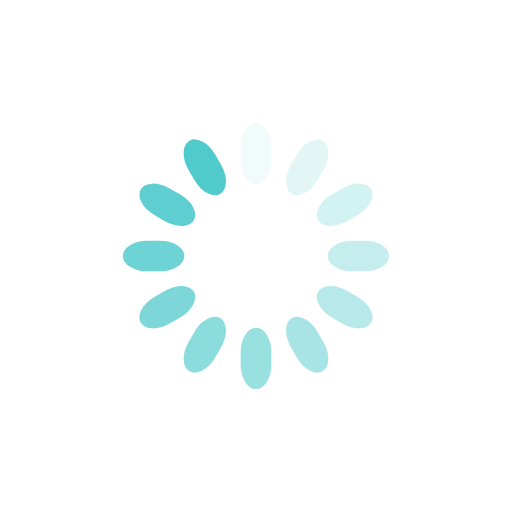
t = 0.00 s
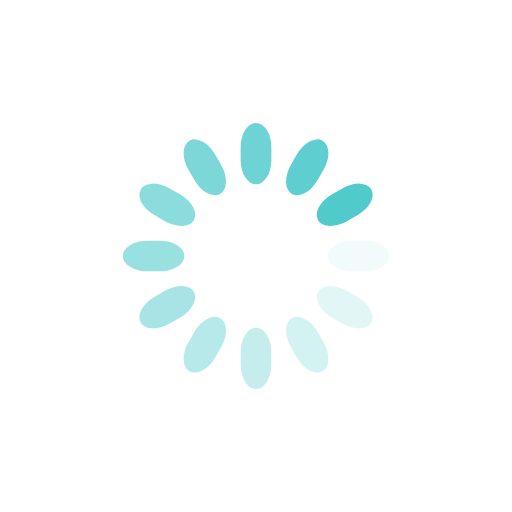
t = 0.25 s
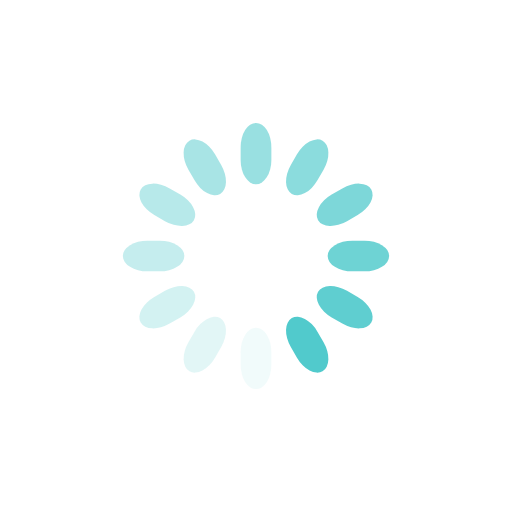
t = 0.50 s
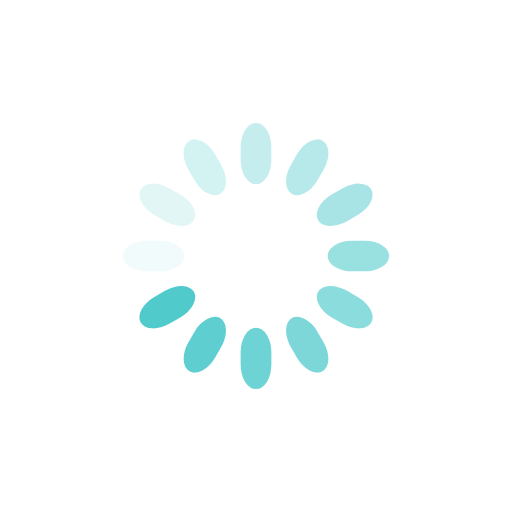
t = 0.75 s

The animated SVG that drew these frames (rendered in a browser with its animation timeline set to each time). Animation: 12 SMIL elements (animate=12); one cycle of 1.00 s, repeats indefinitely.

<svg class="lds-spinner" width="200px"  height="200px"  xmlns="http://www.w3.org/2000/svg" xmlns:xlink="http://www.w3.org/1999/xlink" viewBox="0 0 100 100" preserveAspectRatio="xMidYMid" style="background: none;"><g transform="rotate(0 50 50)">
  <rect x="47" y="24" rx="9.4" ry="4.8" width="6" height="12" fill="#51cacc">
    <animate attributeName="opacity" values="1;0" keyTimes="0;1" dur="1s" begin="-0.9166666666666666s" repeatCount="indefinite"></animate>
  </rect>
</g><g transform="rotate(30 50 50)">
  <rect x="47" y="24" rx="9.4" ry="4.8" width="6" height="12" fill="#51cacc">
    <animate attributeName="opacity" values="1;0" keyTimes="0;1" dur="1s" begin="-0.8333333333333334s" repeatCount="indefinite"></animate>
  </rect>
</g><g transform="rotate(60 50 50)">
  <rect x="47" y="24" rx="9.4" ry="4.8" width="6" height="12" fill="#51cacc">
    <animate attributeName="opacity" values="1;0" keyTimes="0;1" dur="1s" begin="-0.75s" repeatCount="indefinite"></animate>
  </rect>
</g><g transform="rotate(90 50 50)">
  <rect x="47" y="24" rx="9.4" ry="4.8" width="6" height="12" fill="#51cacc">
    <animate attributeName="opacity" values="1;0" keyTimes="0;1" dur="1s" begin="-0.6666666666666666s" repeatCount="indefinite"></animate>
  </rect>
</g><g transform="rotate(120 50 50)">
  <rect x="47" y="24" rx="9.4" ry="4.8" width="6" height="12" fill="#51cacc">
    <animate attributeName="opacity" values="1;0" keyTimes="0;1" dur="1s" begin="-0.5833333333333334s" repeatCount="indefinite"></animate>
  </rect>
</g><g transform="rotate(150 50 50)">
  <rect x="47" y="24" rx="9.4" ry="4.8" width="6" height="12" fill="#51cacc">
    <animate attributeName="opacity" values="1;0" keyTimes="0;1" dur="1s" begin="-0.5s" repeatCount="indefinite"></animate>
  </rect>
</g><g transform="rotate(180 50 50)">
  <rect x="47" y="24" rx="9.4" ry="4.8" width="6" height="12" fill="#51cacc">
    <animate attributeName="opacity" values="1;0" keyTimes="0;1" dur="1s" begin="-0.4166666666666667s" repeatCount="indefinite"></animate>
  </rect>
</g><g transform="rotate(210 50 50)">
  <rect x="47" y="24" rx="9.4" ry="4.8" width="6" height="12" fill="#51cacc">
    <animate attributeName="opacity" values="1;0" keyTimes="0;1" dur="1s" begin="-0.3333333333333333s" repeatCount="indefinite"></animate>
  </rect>
</g><g transform="rotate(240 50 50)">
  <rect x="47" y="24" rx="9.4" ry="4.8" width="6" height="12" fill="#51cacc">
    <animate attributeName="opacity" values="1;0" keyTimes="0;1" dur="1s" begin="-0.25s" repeatCount="indefinite"></animate>
  </rect>
</g><g transform="rotate(270 50 50)">
  <rect x="47" y="24" rx="9.4" ry="4.8" width="6" height="12" fill="#51cacc">
    <animate attributeName="opacity" values="1;0" keyTimes="0;1" dur="1s" begin="-0.16666666666666666s" repeatCount="indefinite"></animate>
  </rect>
</g><g transform="rotate(300 50 50)">
  <rect x="47" y="24" rx="9.4" ry="4.8" width="6" height="12" fill="#51cacc">
    <animate attributeName="opacity" values="1;0" keyTimes="0;1" dur="1s" begin="-0.08333333333333333s" repeatCount="indefinite"></animate>
  </rect>
</g><g transform="rotate(330 50 50)">
  <rect x="47" y="24" rx="9.4" ry="4.8" width="6" height="12" fill="#51cacc">
    <animate attributeName="opacity" values="1;0" keyTimes="0;1" dur="1s" begin="0s" repeatCount="indefinite"></animate>
  </rect>
</g></svg>
